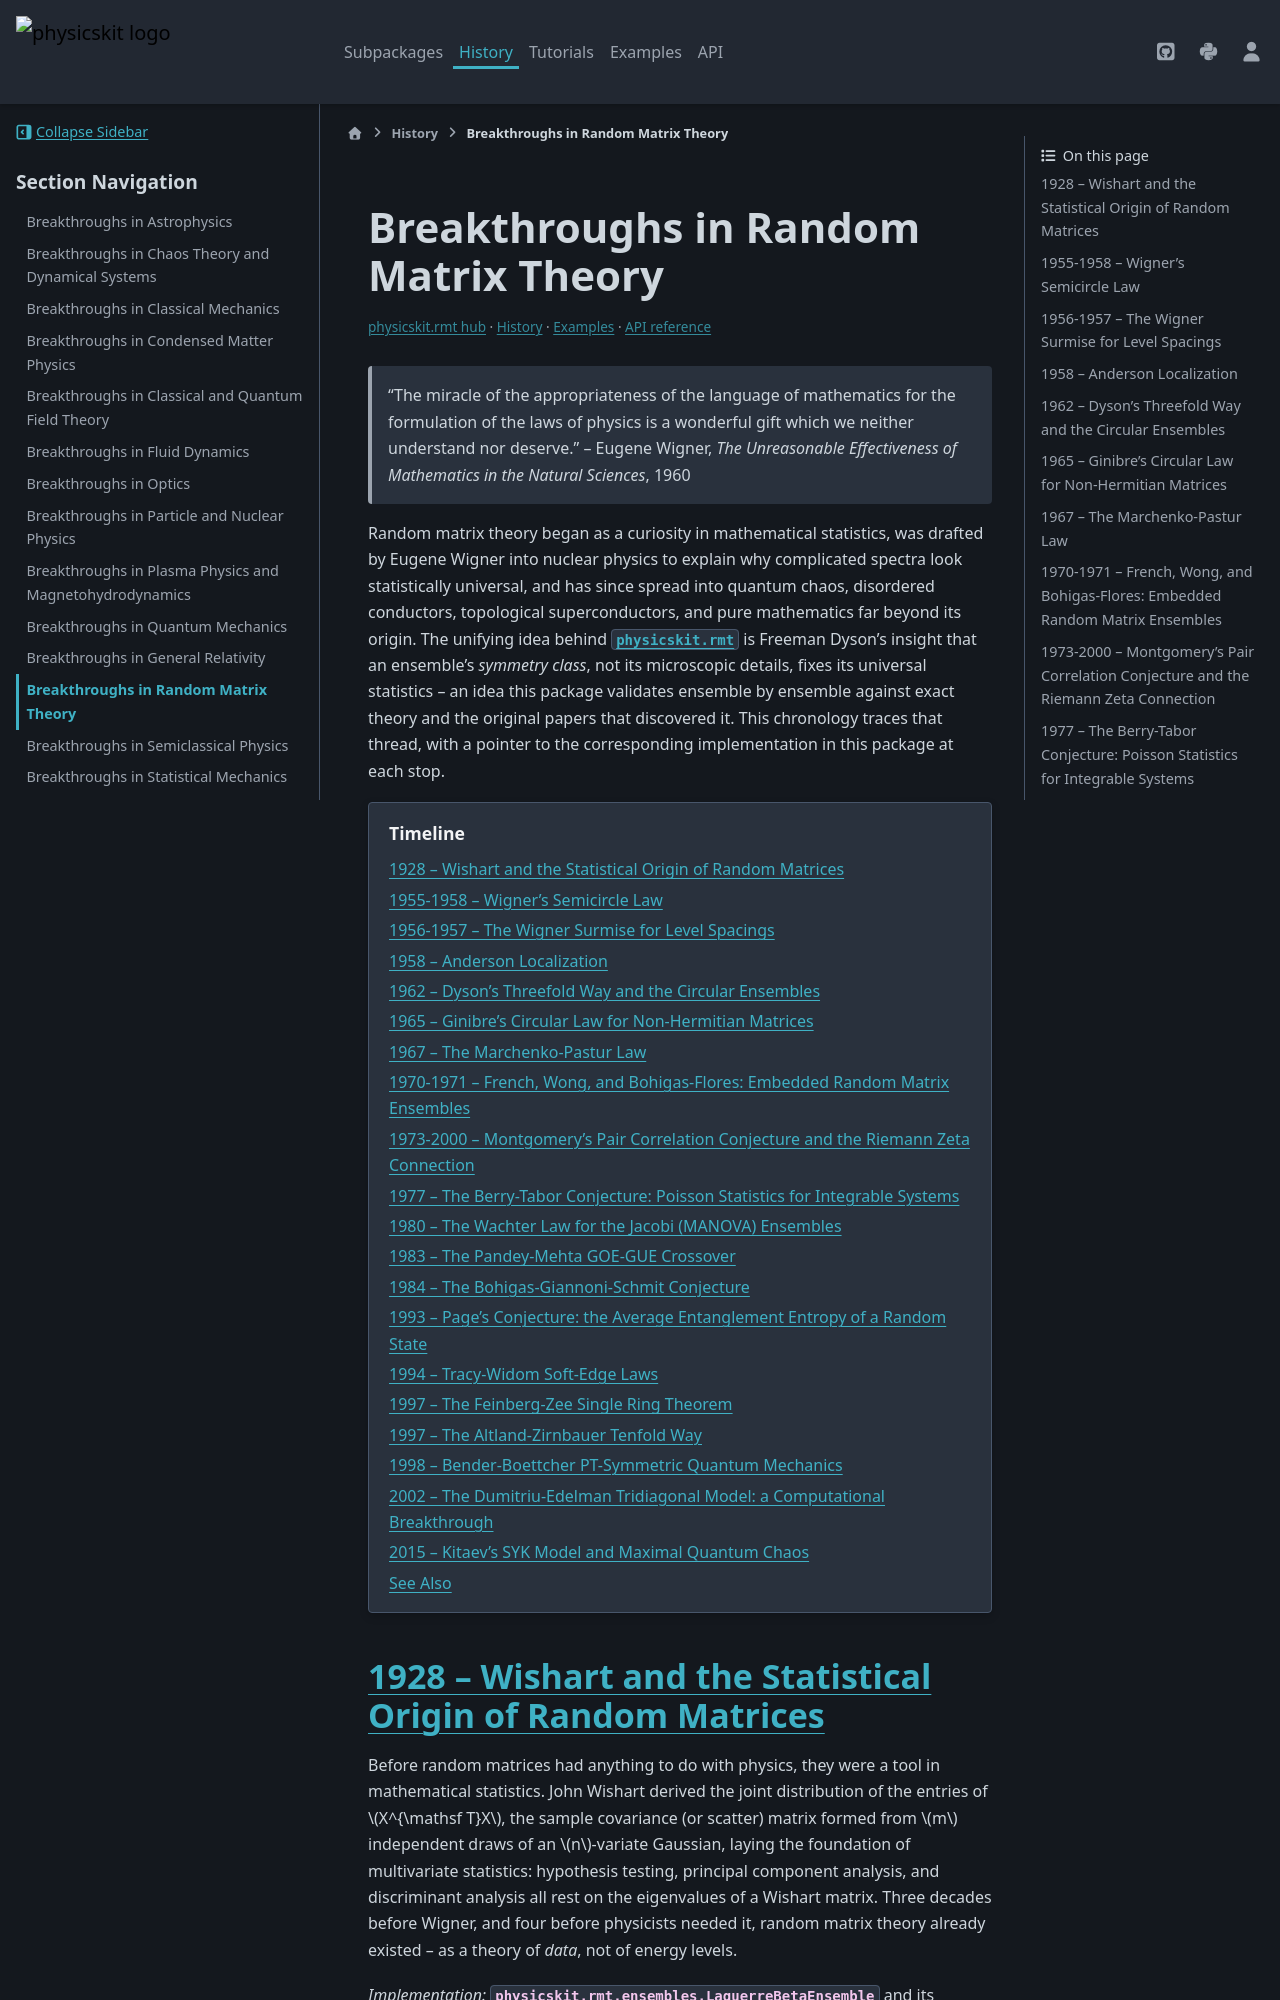

repository: cpoli/physicskit · page: history/rmt_breakthroughs.html · generator: sphinx

Breakthroughs in Random Matrix Theory
=====================================


.. include:: /_generated/nav/rmt.rst

.. epigraph::

   "The miracle of the appropriateness of the language of mathematics for
   the formulation of the laws of physics is a wonderful gift which we
   neither understand nor deserve."
   -- Eugene Wigner, *The Unreasonable Effectiveness of Mathematics in
   the Natural Sciences*, 1960

Random matrix theory began as a curiosity in mathematical statistics,
was drafted by Eugene Wigner into nuclear physics to explain why
complicated spectra look statistically universal, and has since spread
into quantum chaos, disordered conductors, topological superconductors,
and pure mathematics far beyond its origin. The unifying idea behind
:mod:`physicskit.rmt` is Freeman Dyson's insight that an ensemble's
*symmetry class*, not its microscopic details, fixes its universal
statistics -- an idea this package validates ensemble by ensemble
against exact theory and the original papers that discovered it. This
chronology traces that thread, with a pointer to the corresponding
implementation in this package at each stop.

.. contents:: Timeline
   :local:
   :depth: 1

1928 -- Wishart and the Statistical Origin of Random Matrices
-------------------------------------------------------------

Before random matrices had anything to do with physics, they were a
tool in mathematical statistics. John Wishart derived the joint
distribution of the entries of :math:`X^{\mathsf T}X`, the sample
covariance (or scatter) matrix formed from :math:`m` independent draws
of an :math:`n`-variate Gaussian, laying the foundation of multivariate
statistics: hypothesis testing, principal component analysis, and
discriminant analysis all rest on the eigenvalues of a Wishart matrix.
Three decades before Wigner, and four before physicists needed it,
random matrix theory already existed -- as a theory of *data*, not of
energy levels.

*Implementation:* :class:`physicskit.rmt.ensembles.LaguerreBetaEnsemble`
and its :math:`\beta = 1, 2, 4` specializations
:class:`~physicskit.rmt.ensembles.LOE`,
:class:`~physicskit.rmt.ensembles.LUE`,
:class:`~physicskit.rmt.ensembles.LSE` realize exactly this construction:
an :math:`m \times n` data matrix's covariance spectrum, for real,
complex, and quaternion entries respectively.

*References:* J. Wishart, "The generalised product moment distribution
in samples from a normal multivariate population," Biometrika 20A(1/2),
32-52 (1928).

.. minigallery:: ../../examples/rmt/wishart/plot_wishart_sample_covariance.py
